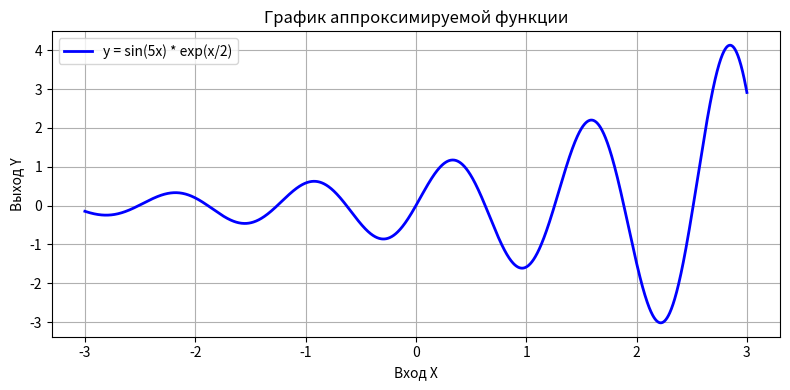

Here is the Python script that generated this plot:
import numpy as np
import matplotlib.pyplot as plt

# Генерируем 2000 точек от -3 до 3
X = np.linspace(-3, 3, 2000)
# Ваша функция
y = np.sin(5 * X) * np.exp(X / 2)

# Строим график
plt.figure(figsize=(8, 4))
plt.plot(X, y, 'b-', linewidth=2, label='y = sin(5x) * exp(x/2)')
plt.title('График аппроксимируемой функции')
plt.xlabel('Вход X')
plt.ylabel('Выход Y')
plt.grid(True)
plt.legend()
plt.tight_layout()
plt.savefig('func_graph.png', dpi=300)
plt.show()
